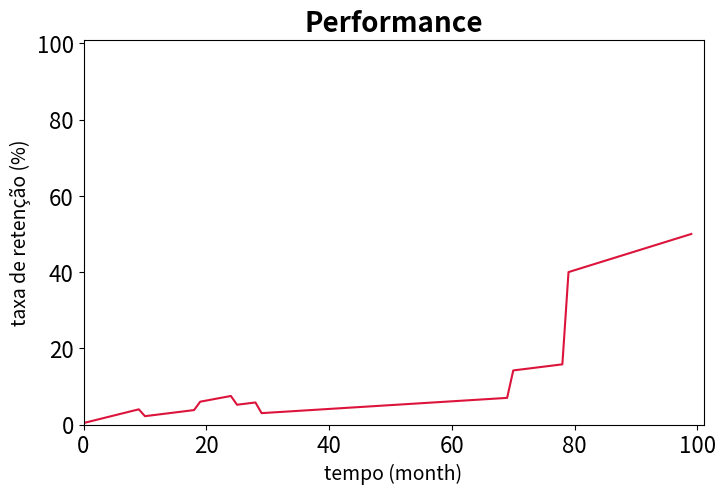

Recreate this plot in Python.
import matplotlib.pyplot as plt
import numpy as np
import seaborn as sb

# n° de acessos
lista = list()
for c in range(1, 101):
    lista.append(c)

# retenção dos clientes
clientes = list()
for i in lista:
    if i <= 10:
        clientes.append(i*0.4)
    elif 20 <= i <= 25:
        clientes.append(i*0.3)
    elif 30 <= i <= 70:
        clientes.append(i*0.1)
    elif 80 <= i <= 100:
        clientes.append(i*0.5)
    else:
        clientes.append(i*0.2)
# pré configuração
plt.rcParams.update({'font.size': 16})
plt.figure(figsize=(8, 5))
#gerando o gráfico
plt.plot(clientes, color='crimson')
# customizando o gráfico
plt.title('Performance', fontsize=20, fontweight='bold', fontstyle='italic')
plt.xlabel('tempo (month)', fontsize=14)
plt.ylabel('taxa de retenção (%)', fontsize=14)
# ajustando o gráfico
plt.xlim([0, 101])
plt.ylim([0, 101])
# mostrando o gráfico
plt.savefig('aula01.1.jpg', dpi=600, transparent=True)
plt.show()
# salvando o gráfico

# exercício do aula do dia 03/04/2023
